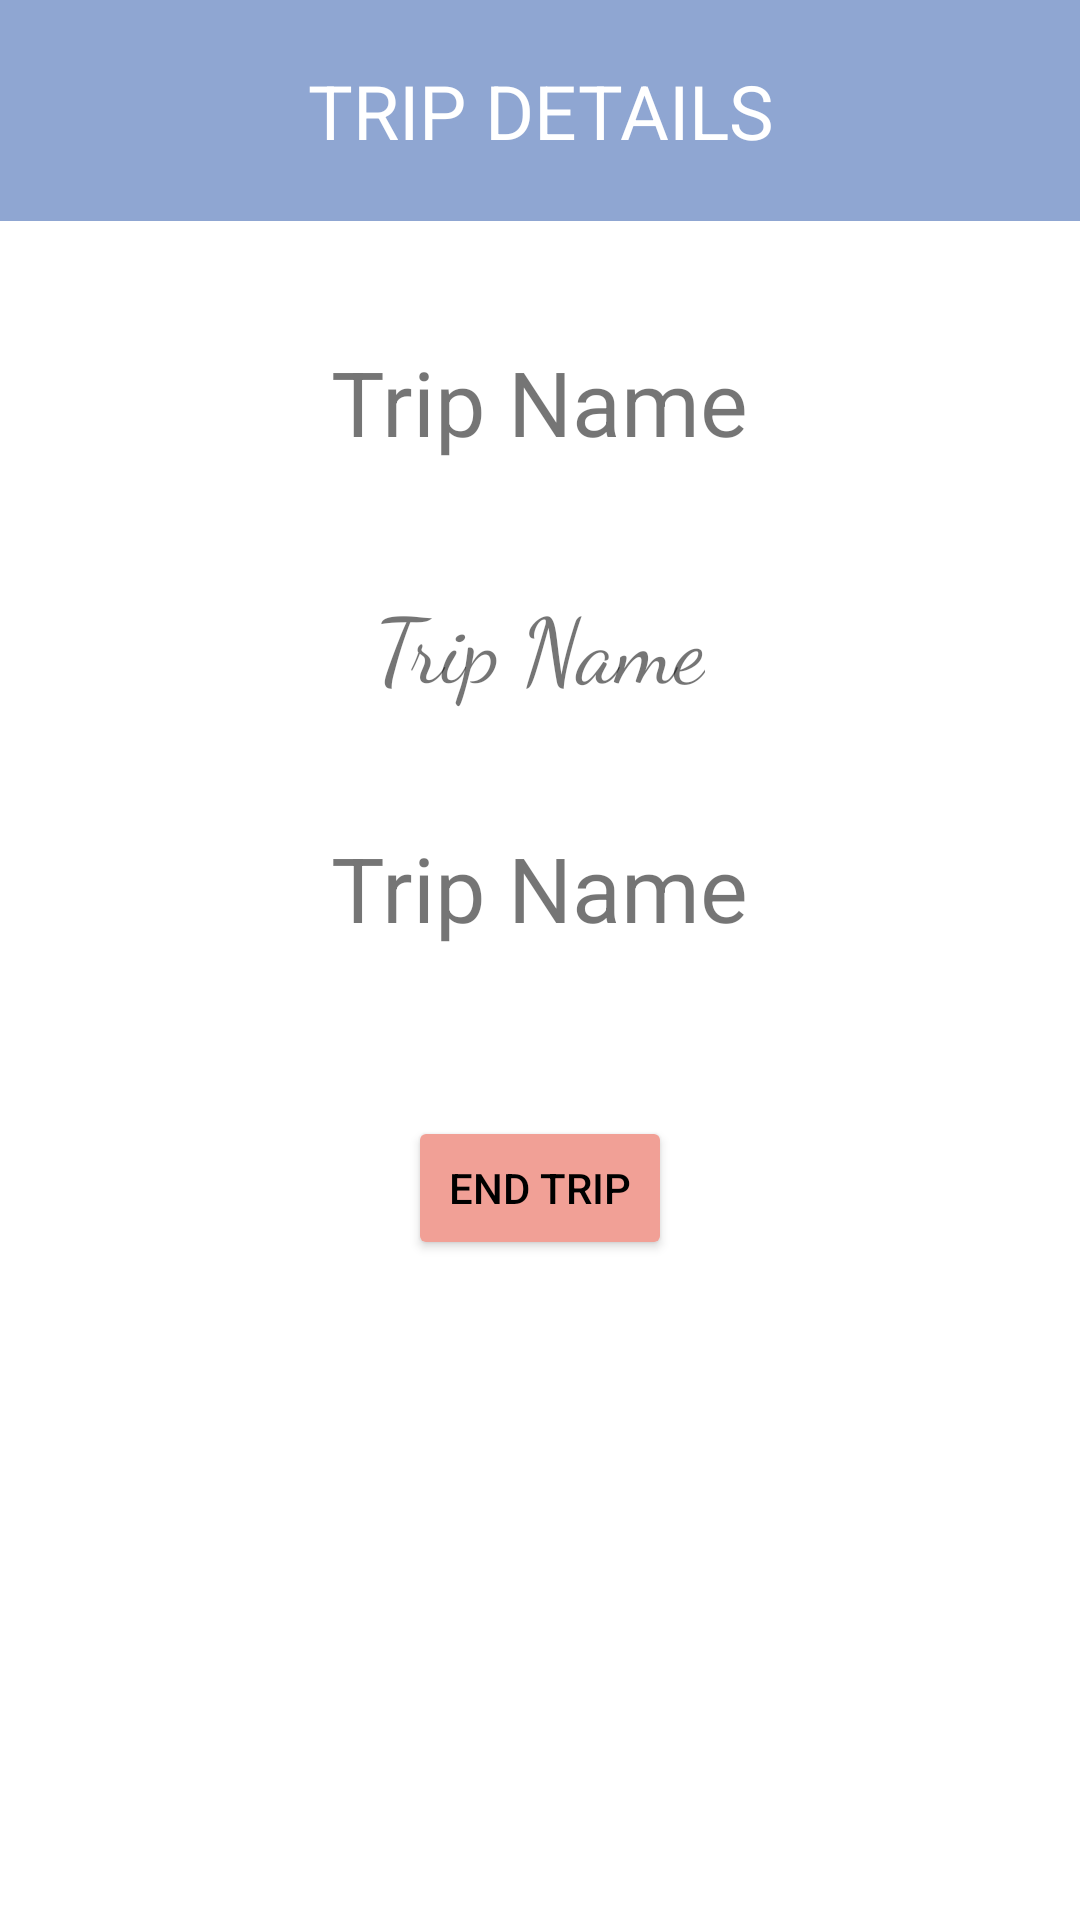

Write the Android layout XML for this screen, with the resource values it uses.
<!-- AndroidManifest.xml: application theme Theme.GroupExpensTracker -->
<!-- res/layout/activity_trip_detail.xml -->
<?xml version="1.0" encoding="utf-8"?>
<RelativeLayout xmlns:android="http://schemas.android.com/apk/res/android"
    xmlns:app="http://schemas.android.com/apk/res-auto"
    xmlns:tools="http://schemas.android.com/tools"
    android:layout_width="match_parent"
    android:layout_height="match_parent"
    tools:context=".TripDetail"
    android:background="@drawable/allbg">

    <TextView
        android:id="@+id/textview"
        android:layout_width="match_parent"
        android:layout_height="wrap_content"
        android:layout_alignParentTop="true"
        android:background="#8FA6D2"
        android:text="TRIP DETAILS"
        android:padding="20dp"
        android:textColor="@color/white"
        android:textSize="25sp"
        android:gravity="center_horizontal"/>

    <TextView
        android:layout_width="wrap_content"
        android:layout_height="wrap_content"
        android:layout_below="@id/textview"
        android:text="Trip Name"
        android:layout_centerInParent="true"
        android:layout_marginTop="40dp"
        android:textSize="30sp"
        android:id="@id/textview1"/>

    <TextView
        android:layout_width="wrap_content"
        android:layout_height="wrap_content"
        android:layout_below="@id/textview1"
        android:text="Trip Name"
        android:layout_centerInParent="true"
        android:layout_marginTop="40dp"
        android:textSize="30sp"
        android:id="@id/tripname"
        android:fontFamily="cursive"/>

    <TextView
        android:layout_width="wrap_content"
        android:layout_height="wrap_content"
        android:layout_below="@id/tripname"
        android:text="Trip Name"
        android:layout_centerInParent="true"
        android:layout_marginTop="40dp"
        android:textSize="30sp"
        android:id="@+id/total" />

    <ListView
        android:id="@+id/memberList"
        android:layout_width="wrap_content"
        android:layout_height="wrap_content"
        android:layout_marginTop="36dp"
        android:layout_below="@id/total"
        android:layout_marginLeft="20dp"
        android:layout_marginRight="20dp"/>

    <Button
        android:layout_width="wrap_content"
        android:layout_height="wrap_content"
        android:id="@+id/end"
        android:layout_marginTop="20dp"
        android:backgroundTint="#F1A096"
        android:textColor="@color/black"
        android:layout_centerInParent="true"
        android:layout_below="@id/memberList"
        android:text="End Trip"/>

</RelativeLayout>
<!-- resources referenced by this layout -->
<resources>
  <color name="black">#FF000000</color>
  <color name="white">#FFFFFFFF</color>
  <style name="Theme.GroupExpensTracker" parent="Theme.MaterialComponents.DayNight.NoActionBar">
          
          <item name="colorPrimary">@color/purple_500</item>
          <item name="colorPrimaryVariant">@color/purple_700</item>
          <item name="colorOnPrimary">@color/white</item>
          
          <item name="colorSecondary">@color/teal_200</item>
          <item name="colorSecondaryVariant">@color/teal_700</item>
          <item name="colorOnSecondary">@color/black</item>
          
          <item name="android:statusBarColor" tools:targetApi="l">?attr/colorPrimaryVariant</item>
          
          
      </style>
  <color name="purple_500">#FF6200EE</color>
  <color name="purple_700">#FF3700B3</color>
  <color name="teal_200">#FF03DAC5</color>
  <color name="teal_700">#FF018786</color>
</resources>
